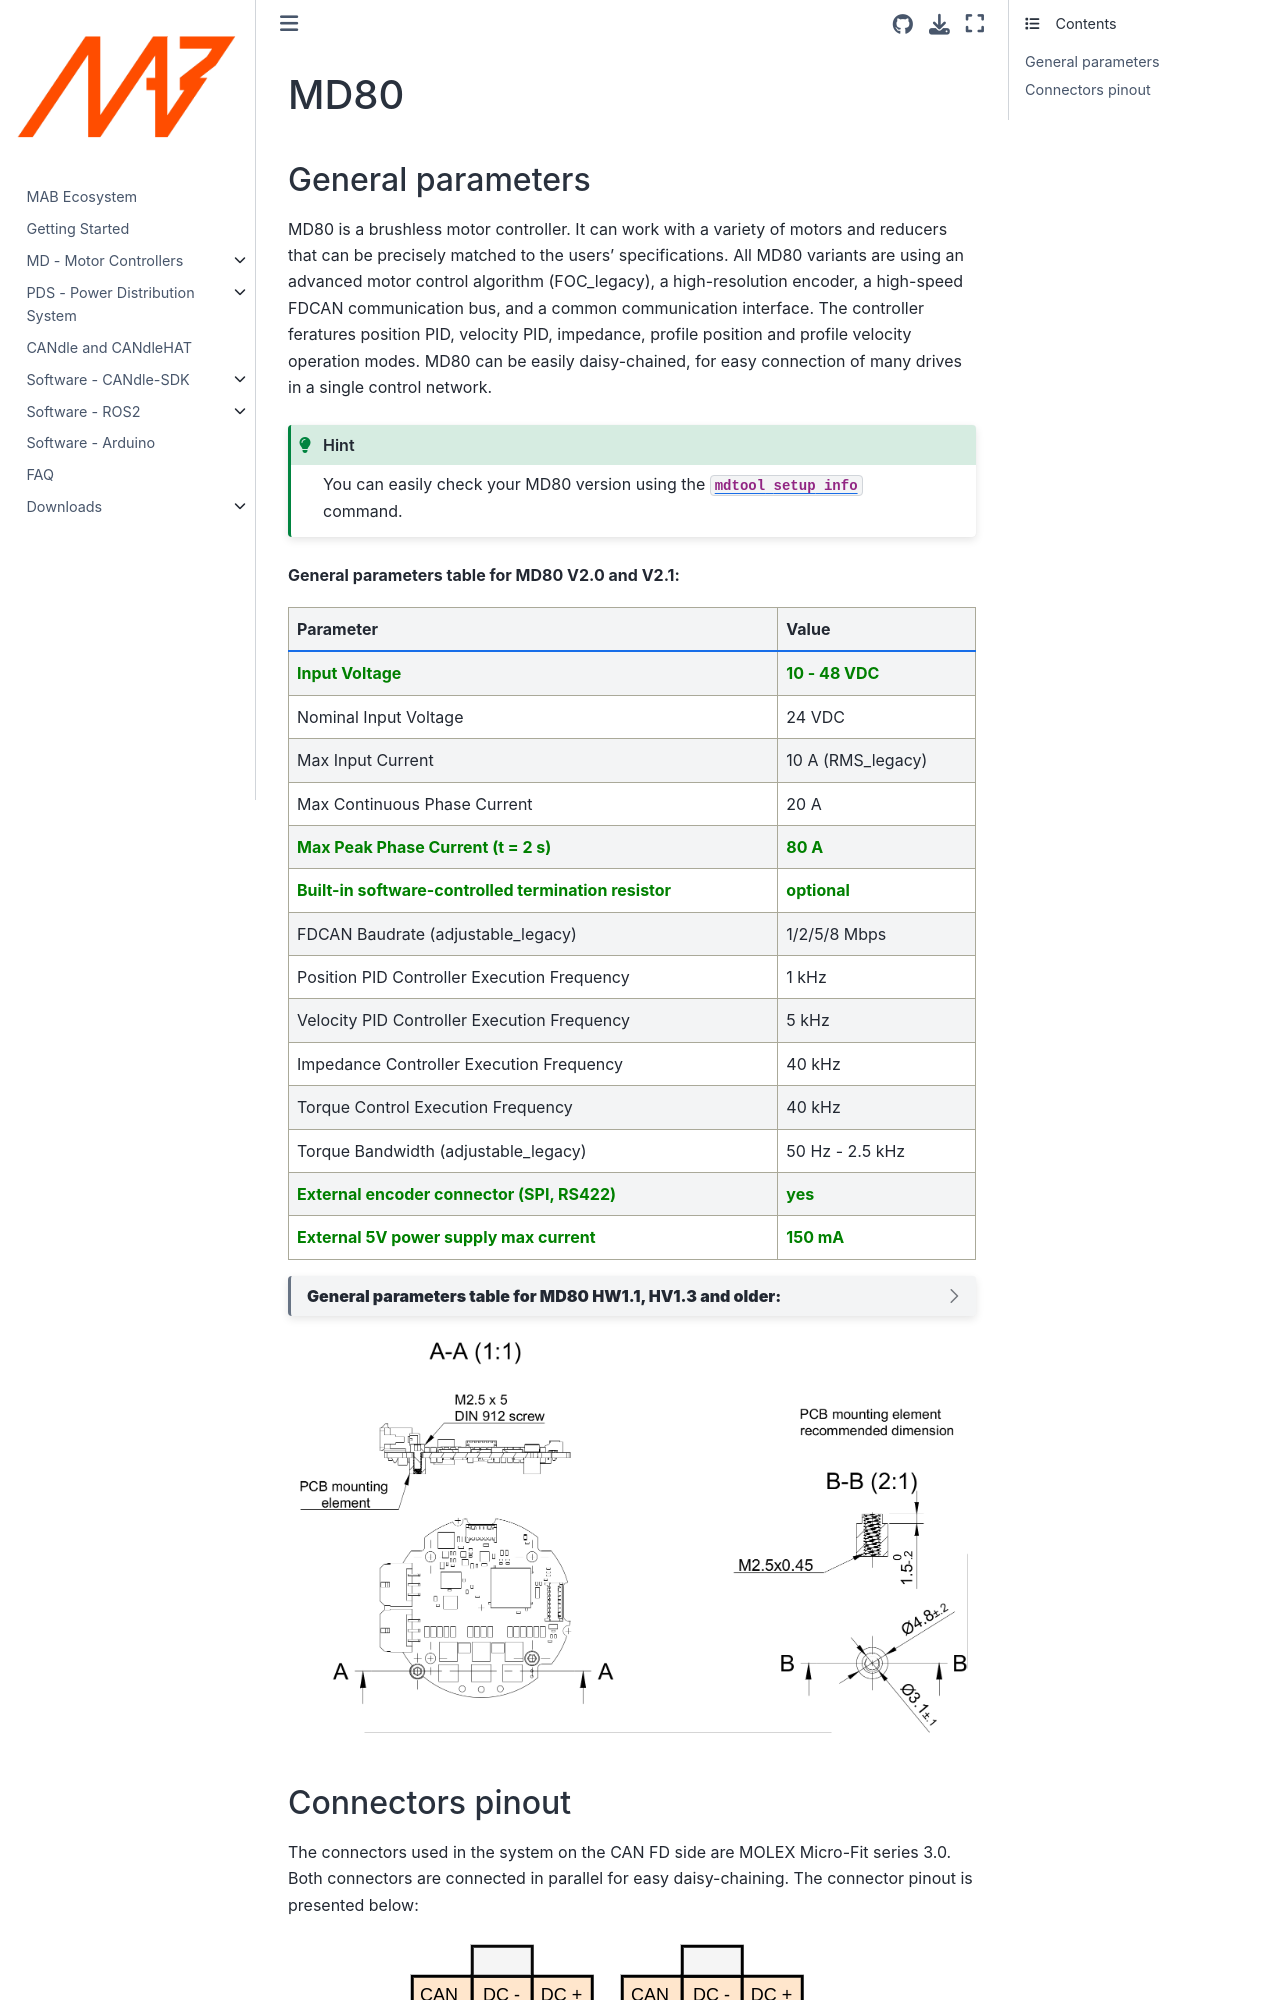

repository: mabrobotics/MD80-x-CANdle-Documentation · page: candlelib/controllers/md80_controller/MD80.html · generator: jekyll

# MD80

## General parameters

MD80 is a brushless motor controller. It can work with a variety of motors and reducers that can be
precisely matched to the users’ specifications. All MD80 variants are using an advanced motor
control algorithm (FOC_legacy), a high-resolution encoder, a high-speed FDCAN communication bus, and
a common communication interface. The controller feratures position PID, velocity PID, impedance,
profile position and profile velocity operation modes. MD80 can be easily daisy-chained, for easy
connection of many drives in a single control network.

```{hint}
You can easily check your MD80 version using the [`mdtool setup info`](mdtool_setup_info_legacy) command.
```

**General parameters table for MD80 V2.0 and V2.1:**

```{list-table}
---
header-rows: 1
---
* - Parameter
  - Value
* - <b><font color="#008000">Input Voltage</font></b>
  - <b><font color="#008000">10 - 48 VDC</font></b>
* - Nominal Input Voltage
  - 24 VDC
* - Max Input Current
  - 10 A (RMS_legacy)
* - Max Continuous Phase Current
  - 20 A
* - <b><font color="#008000">Max Peak Phase Current (t = 2 s)</font></b>
  - <b><font color="#008000">80 A</font></b>
* - <b><font color="#008000">Built-in software-controlled termination resistor</font></b>
  - <b><font color="#008000">optional</font></b>
* - FDCAN Baudrate (adjustable_legacy)
  - 1/2/5/8 Mbps
* - Position PID Controller Execution Frequency
  - 1 kHz
* - Velocity PID Controller Execution Frequency
  - 5 kHz
* - Impedance Controller Execution Frequency
  - 40 kHz
* - Torque Control Execution Frequency
  - 40 kHz
* - Torque Bandwidth (adjustable_legacy)
  - 50 Hz - 2.5 kHz
* - <b><font color="#008000">External encoder connector (SPI, RS422)</font></b>
  - <b><font color="#008000">yes</font></b>
* - <b><font color="#008000">External 5V power supply max current</font></b>
  - <b><font color="#008000">150 mA</font></b>
```

(ratings_legacy)=

````{dropdown} **General parameters table for MD80 HW1.1, HV1.3 and older:**

```{list-table}
:header-rows: 1
